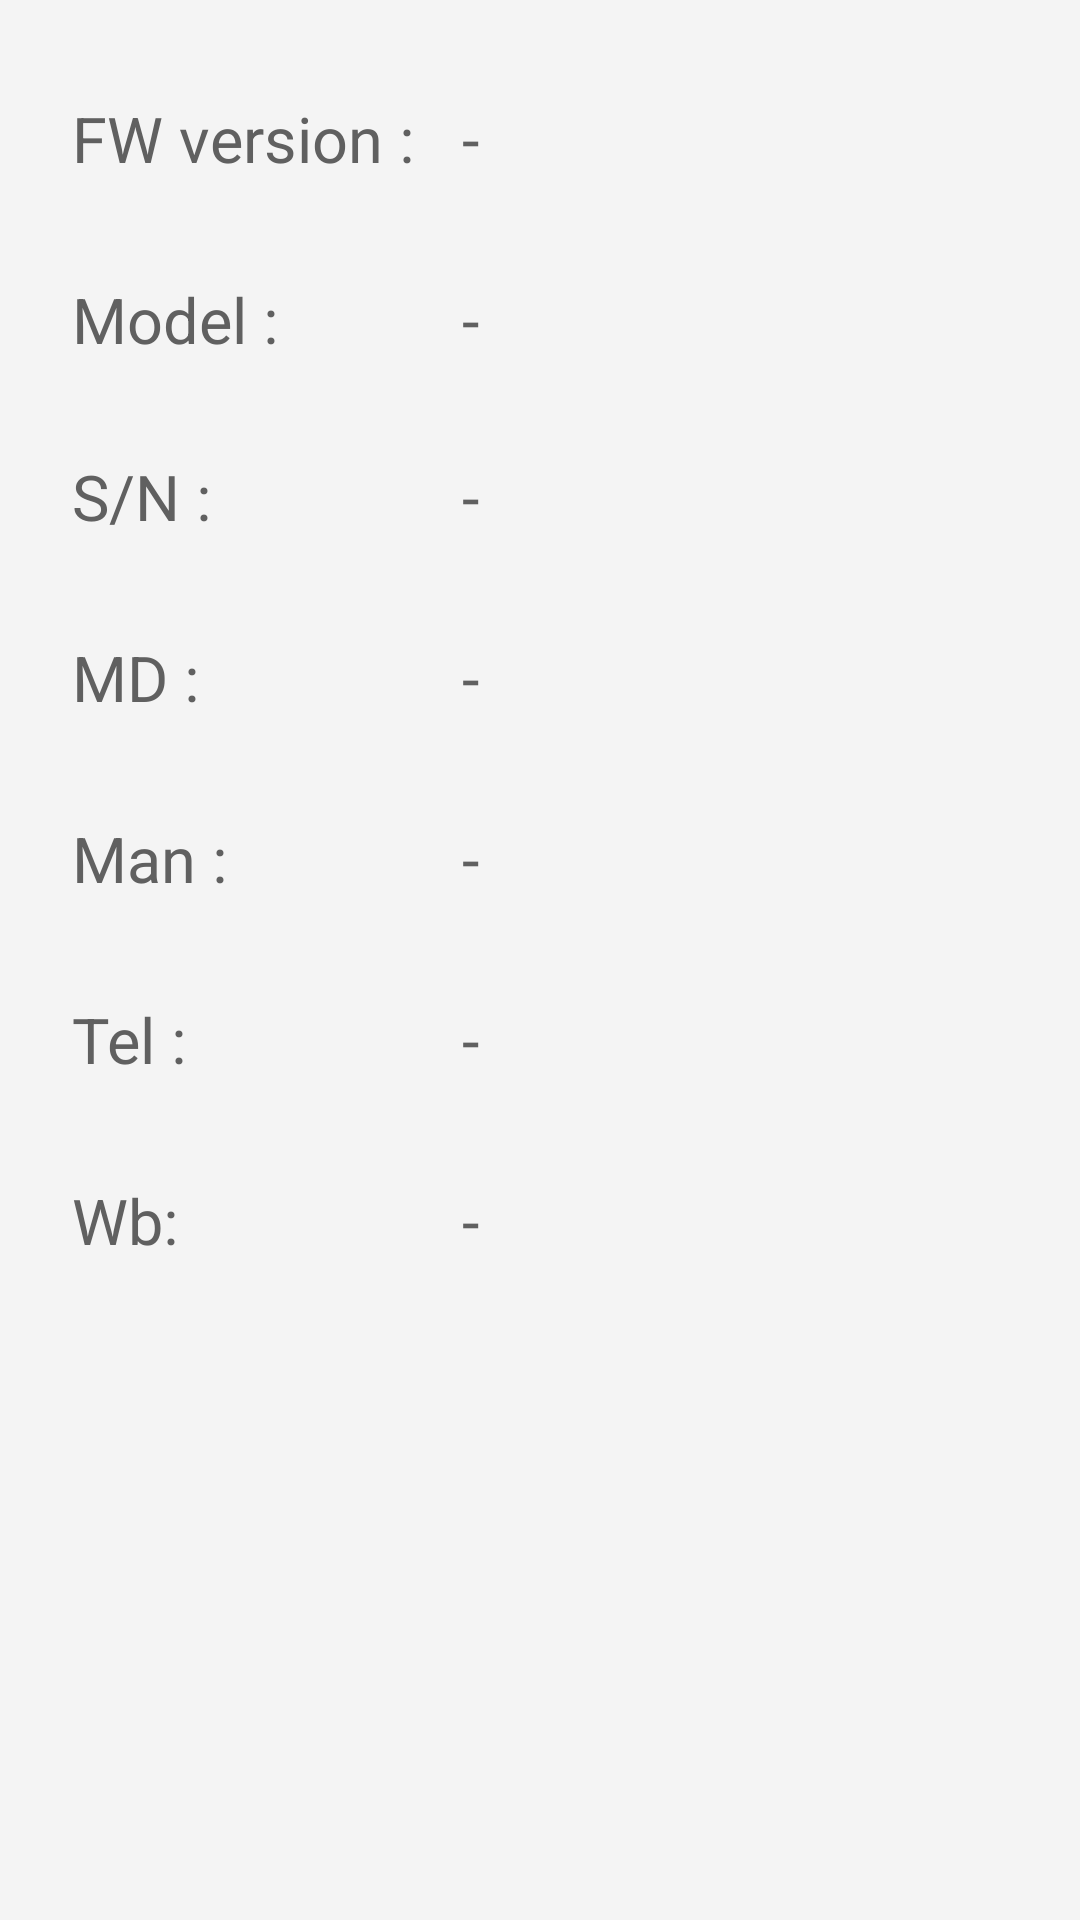

The Android layout XML behind this screen, and the referenced resources:
<!-- AndroidManifest.xml: application theme Theme.Tcpip -->
<!-- res/layout/fragment2.xml -->
<?xml version="1.0" encoding="utf-8"?>
<androidx.constraintlayout.widget.ConstraintLayout xmlns:android="http://schemas.android.com/apk/res/android"
    xmlns:app="http://schemas.android.com/apk/res-auto"
    xmlns:tools="http://schemas.android.com/tools"
    android:id="@+id/StartConnectionPage"
    android:layout_width="match_parent"
    android:layout_height="match_parent"
    android:background="#F4F4F4"
    tools:context=".MainActivity">

    <TextView
        android:id="@+id/textView78"
        style="@style/MyTextViewStyle"
        android:layout_width="wrap_content"
        android:layout_height="wrap_content"
        android:layout_marginStart="24dp"
        android:layout_marginTop="32dp"
        android:text="FW version :"
        app:layout_constraintStart_toStartOf="parent"
        app:layout_constraintTop_toTopOf="parent" />

    <TextView
        android:id="@+id/fwtext"
        style="@style/MyTextViewStyle"
        android:layout_width="wrap_content"
        android:layout_height="wrap_content"
        android:layout_marginStart="16dp"
        android:text="-"
        app:layout_constraintStart_toEndOf="@+id/textView78"
        app:layout_constraintTop_toTopOf="@+id/textView78" />

    <TextView
        android:id="@+id/textView80"
        style="@style/MyTextViewStyle"
        android:layout_width="wrap_content"
        android:layout_height="27dp"
        android:layout_marginTop="32dp"
        android:text="Model :"
        app:layout_constraintStart_toStartOf="@+id/textView78"
        app:layout_constraintTop_toBottomOf="@+id/textView78" />

    <TextView
        android:id="@+id/modeltext"
        style="@style/MyTextViewStyle"
        android:layout_width="wrap_content"
        android:layout_height="wrap_content"
        android:text="-"
        app:layout_constraintStart_toStartOf="@+id/fwtext"
        app:layout_constraintTop_toTopOf="@+id/textView80" />

    <TextView
        android:id="@+id/textView82"
        style="@style/MyTextViewStyle"
        android:layout_width="wrap_content"
        android:layout_height="wrap_content"
        android:layout_marginTop="32dp"
        android:text="S/N :"
        app:layout_constraintStart_toStartOf="@+id/textView80"
        app:layout_constraintTop_toBottomOf="@+id/textView80" />

    <TextView
        android:id="@+id/textView83"
        style="@style/MyTextViewStyle"
        android:layout_width="wrap_content"
        android:layout_height="wrap_content"
        android:layout_marginTop="32dp"
        android:text="MD :"
        app:layout_constraintStart_toStartOf="@+id/textView82"
        app:layout_constraintTop_toBottomOf="@+id/textView82" />

    <TextView
        android:id="@+id/textView84"
        style="@style/MyTextViewStyle"
        android:layout_width="wrap_content"
        android:layout_height="wrap_content"
        android:layout_marginTop="32dp"
        android:text="Man :"
        app:layout_constraintStart_toStartOf="@+id/textView83"
        app:layout_constraintTop_toBottomOf="@+id/textView83" />

    <TextView
        android:id="@+id/textView85"
        style="@style/MyTextViewStyle"
        android:layout_width="wrap_content"
        android:layout_height="wrap_content"
        android:layout_marginTop="32dp"
        android:text="Tel :"
        app:layout_constraintStart_toStartOf="@+id/textView84"
        app:layout_constraintTop_toBottomOf="@+id/textView84" />

    <TextView
        android:id="@+id/textView86"
        style="@style/MyTextViewStyle"
        android:layout_width="wrap_content"
        android:layout_height="wrap_content"
        android:layout_marginTop="32dp"
        android:text="Wb:"
        app:layout_constraintStart_toStartOf="@+id/textView85"
        app:layout_constraintTop_toBottomOf="@+id/textView85" />

    <TextView
        android:id="@+id/sntext"
        style="@style/MyTextViewStyle"
        android:layout_width="wrap_content"
        android:layout_height="wrap_content"
        android:text="-"
        app:layout_constraintStart_toStartOf="@+id/MDtext"
        app:layout_constraintTop_toTopOf="@+id/textView82" />

    <TextView
        android:id="@+id/MDtext"
        style="@style/MyTextViewStyle"
        android:layout_width="wrap_content"
        android:layout_height="wrap_content"
        android:text="-"
        app:layout_constraintStart_toStartOf="@+id/fwtext"
        app:layout_constraintTop_toTopOf="@+id/textView83" />

    <TextView
        android:id="@+id/mantext"
        style="@style/MyTextViewStyle"
        android:layout_width="wrap_content"
        android:layout_height="wrap_content"
        android:text="-"
        app:layout_constraintStart_toStartOf="@+id/MDtext"
        app:layout_constraintTop_toTopOf="@+id/textView84" />

    <TextView
        android:id="@+id/teltext"
        style="@style/MyTextViewStyle"
        android:layout_width="wrap_content"
        android:layout_height="wrap_content"
        android:text="-"
        app:layout_constraintStart_toStartOf="@+id/mantext"
        app:layout_constraintTop_toTopOf="@+id/textView85" />

    <TextView
        android:id="@+id/wbtext"
        style="@style/MyTextViewStyle"
        android:layout_width="wrap_content"
        android:layout_height="wrap_content"
        android:text="-"
        app:layout_constraintStart_toStartOf="@+id/teltext"
        app:layout_constraintTop_toTopOf="@+id/textView86" />

</androidx.constraintlayout.widget.ConstraintLayout>
<!-- resources referenced by this layout -->
<resources>
  <style name="MyTextViewStyle" parent="android:Widget.TextView">
          <item name="android:textColor">#606060</item>
  
          <item name="android:textSize">21sp</item>
      </style>
  <style name="Theme.Tcpip" parent="Theme.MaterialComponents.DayNight.NoActionBar">
          
          <item name="colorPrimary">#86DEF8</item>
          <item name="colorPrimaryVariant">#69DDFF</item>
          <item name="colorOnPrimary">@color/white</item>
          
          <item name="colorSecondary">@color/teal_200</item>
          <item name="colorSecondaryVariant">@color/teal_700</item>
          <item name="colorOnSecondary">@color/black</item>
          
          <item name="android:statusBarColor" tools:targetApi="l">?attr/colorPrimaryVariant</item>
          <item name="windowActionBar">false</item>
          <item name="windowNoTitle">true</item>
          
      </style>
  <color name="white">#FFEDEDED</color>
  <color name="teal_200">#FF03DAC5</color>
  <color name="teal_700">#FF018786</color>
  <color name="black">#FF000000</color>
</resources>
